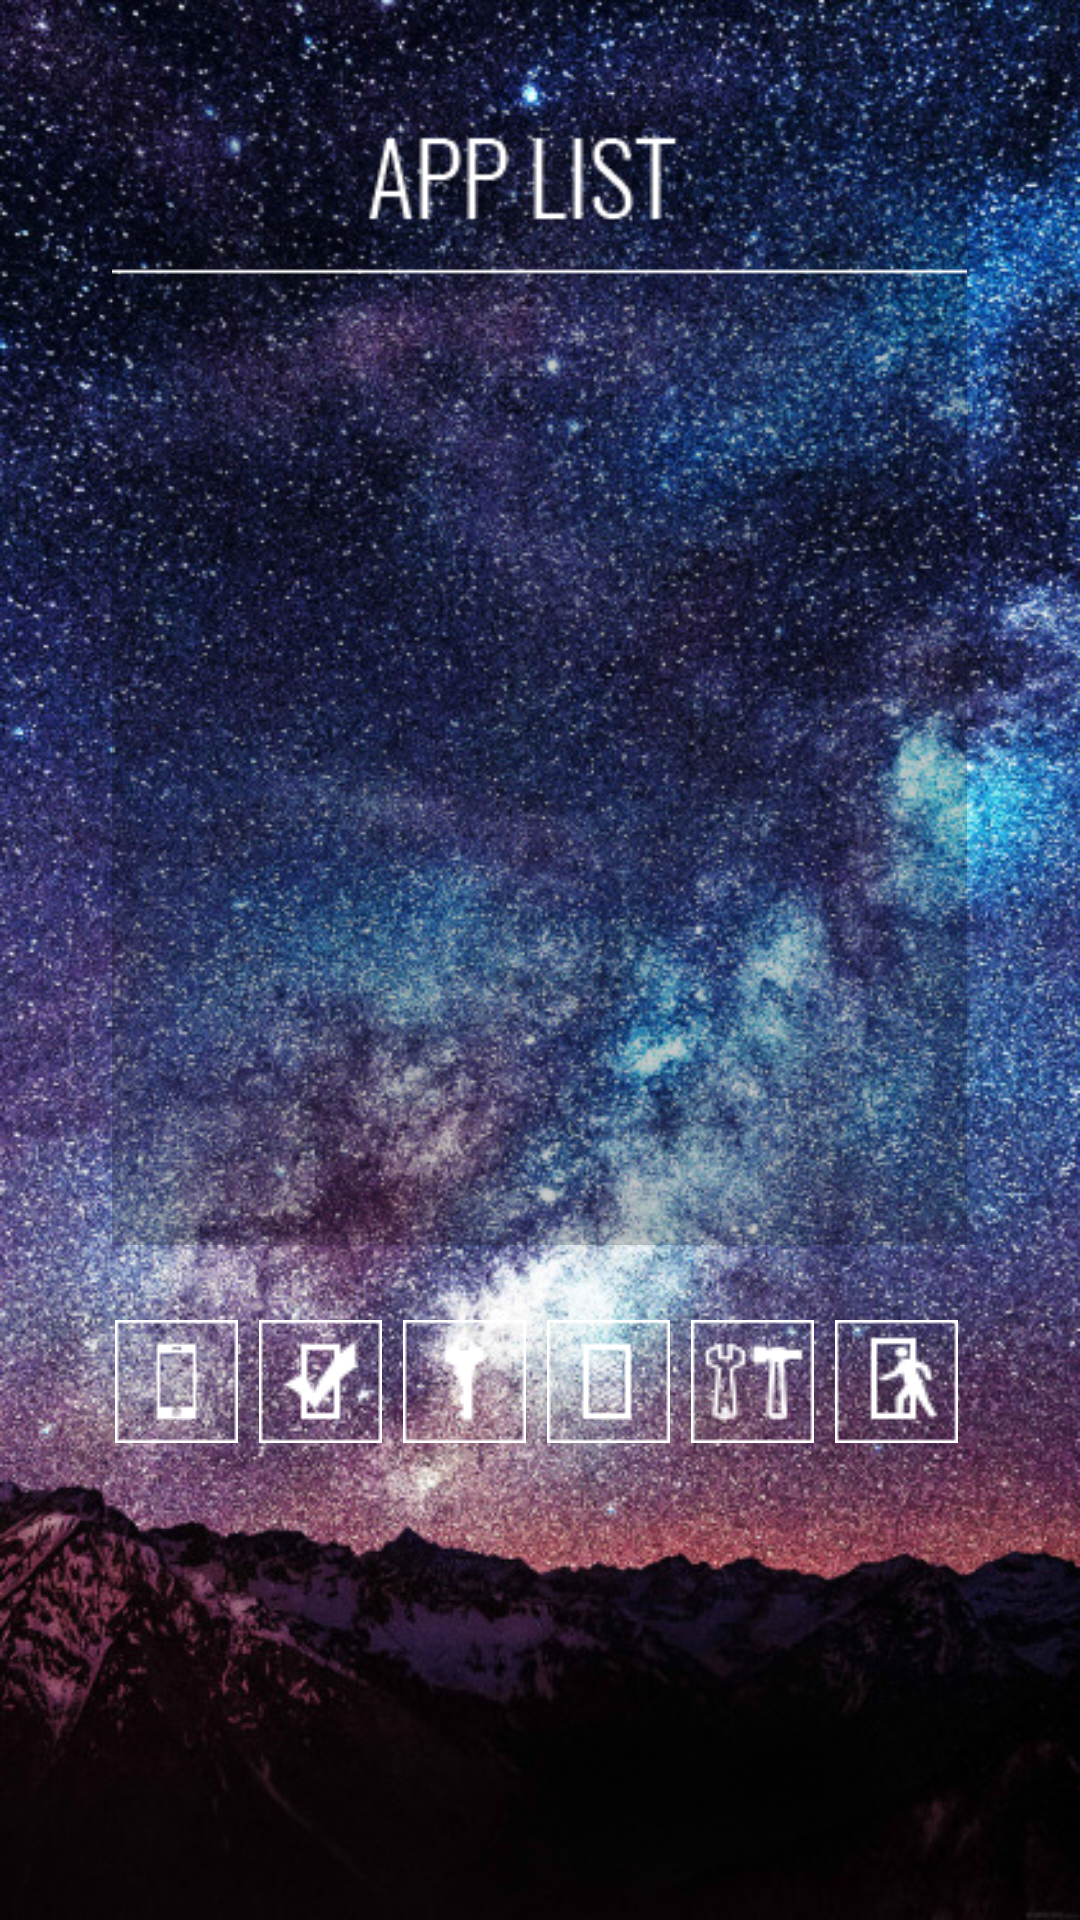

Android layout source for this screen:
<!-- AndroidManifest.xml: activity theme AppTheme.NoActionBar -->
<!-- res/layout/activity_apps.xml -->
<?xml version="1.0" encoding="utf-8"?>
<android.support.design.widget.CoordinatorLayout xmlns:android="http://schemas.android.com/apk/res/android"
    xmlns:app="http://schemas.android.com/apk/res-auto"
    xmlns:tools="http://schemas.android.com/tools"
    android:layout_width="match_parent"
    android:layout_height="match_parent"
    android:fitsSystemWindows="true"
    tools:context="com.example.twenty.AppsActivity">

    <include layout="@layout/content_apps" />

</android.support.design.widget.CoordinatorLayout>
<!-- res/layout/content_apps.xml (included above) -->
<?xml version="1.0" encoding="utf-8"?>
<RelativeLayout xmlns:android="http://schemas.android.com/apk/res/android"
    xmlns:app="http://schemas.android.com/apk/res-auto"
    xmlns:tools="http://schemas.android.com/tools"
    android:layout_width="match_parent"
    android:layout_height="match_parent"
    android:paddingBottom="@dimen/activity_vertical_margin"
    android:paddingLeft="@dimen/activity_horizontal_margin"
    android:paddingRight="@dimen/activity_horizontal_margin"
    android:paddingTop="@dimen/activity_vertical_margin"
    app:layout_behavior="@string/appbar_scrolling_view_behavior"
    tools:context="com.example.twenty.AppsActivity"
    android:background="@drawable/xy"
    tools:showIn="@layout/activity_apps">

    <LinearLayout
        android:orientation="vertical"
        android:layout_width="285dp"
        android:layout_height="380dp"
        android:layout_marginTop="35dp"
        android:layout_centerHorizontal="true"
        android:id="@+id/linearLayout"
        android:background="@drawable/frmbck">

        <LinearLayout
            android:orientation="vertical"
            android:layout_width="match_parent"
            android:layout_height="70dp"
            android:layout_gravity="center_horizontal">

            <ImageView
                android:layout_width="wrap_content"
                android:layout_height="50dp"
                android:id="@+id/imageView"
                android:background="#00000000"
                android:layout_gravity="center_horizontal"
                android:src="@drawable/aplistxt" />

            <ImageView
                android:layout_width="wrap_content"
                android:layout_height="wrap_content"
                android:id="@+id/imageView2"
                android:background="#00000000"
                android:layout_gravity="center_horizontal"
                android:src="@drawable/line" />

        </LinearLayout>

        <LinearLayout
            android:orientation="horizontal"
            android:layout_width="match_parent"
            android:layout_height="300dp"
            android:layout_marginLeft="0dp"
            android:layout_gravity="center_horizontal">

            <ImageView
                android:layout_width="140dp"
                android:layout_height="50dp"
                android:background="#00000000"
                android:id="@+id/imageView3" />
        </LinearLayout>



    </LinearLayout>

    <LinearLayout
        android:orientation="horizontal"
        android:layout_width="285dp"
        android:layout_marginTop="25dp"
        android:layout_height="match_parent"
        android:layout_below="@+id/linearLayout"
        android:layout_alignLeft="@+id/linearLayout"
        android:layout_alignStart="@+id/linearLayout">

        <ImageButton
            android:layout_width="wrap_content"
            android:layout_height="wrap_content"
            android:id="@+id/imageButton2"
            android:layout_marginLeft="1dp"
            android:src="@drawable/approfwbx"
            android:background="#00000000" />

        <ImageButton
            android:layout_width="wrap_content"
            android:layout_height="wrap_content"
            android:id="@+id/imageButton3"
            android:src="@drawable/listwbx"
            android:layout_marginLeft="7dp"
            android:background="#00000000" />

        <ImageButton
            android:layout_width="wrap_content"
            android:layout_height="wrap_content"
            android:id="@+id/imageButton4"
            android:src="@drawable/resetwbx"
            android:layout_marginLeft="7dp"
            android:background="#00000000" />

        <ImageButton
            android:layout_width="wrap_content"
            android:layout_height="wrap_content"
            android:id="@+id/imageButton5"
            android:src="@drawable/historywbx"
            android:layout_marginLeft="7dp"
            android:background="#00000000" />

        <ImageButton
            android:layout_width="wrap_content"
            android:layout_height="wrap_content"
            android:id="@+id/imageButton6"
            android:src="@drawable/setwbx"
            android:layout_marginLeft="7dp"
            android:background="#00000000" />

        <ImageButton
            android:layout_width="wrap_content"
            android:layout_height="wrap_content"
            android:id="@+id/imageButton7"
            android:src="@drawable/extwbx"
            android:layout_marginLeft="7dp"
            android:background="#00000000" />
    </LinearLayout>
</RelativeLayout>
<!-- resources referenced by this layout -->
<resources>
  <!-- drawable aplistxt: png bitmap (drawable, 3680 bytes) -->
  <!-- drawable approfwbx: png bitmap (drawable, 2930 bytes) -->
  <!-- drawable extwbx: png bitmap (drawable, 3306 bytes) -->
  <!-- drawable frmbck: png bitmap (drawable, 4017 bytes) -->
  <!-- drawable historywbx: png bitmap (drawable, 3078 bytes) -->
  <!-- drawable line: png bitmap (drawable, 2841 bytes) -->
  <!-- drawable listwbx: png bitmap (drawable, 3209 bytes) -->
  <!-- drawable resetwbx: png bitmap (drawable, 3201 bytes) -->
  <!-- drawable setwbx: png bitmap (drawable, 3803 bytes) -->
  <!-- drawable xy: jpg bitmap (drawable, 234559 bytes) -->
  <style name="AppTheme.NoActionBar" parent="Theme.AppCompat.NoActionBar">
          <item name="windowActionBar">false</item>
          <item name="windowNoTitle">true</item>
      </style>
</resources>
